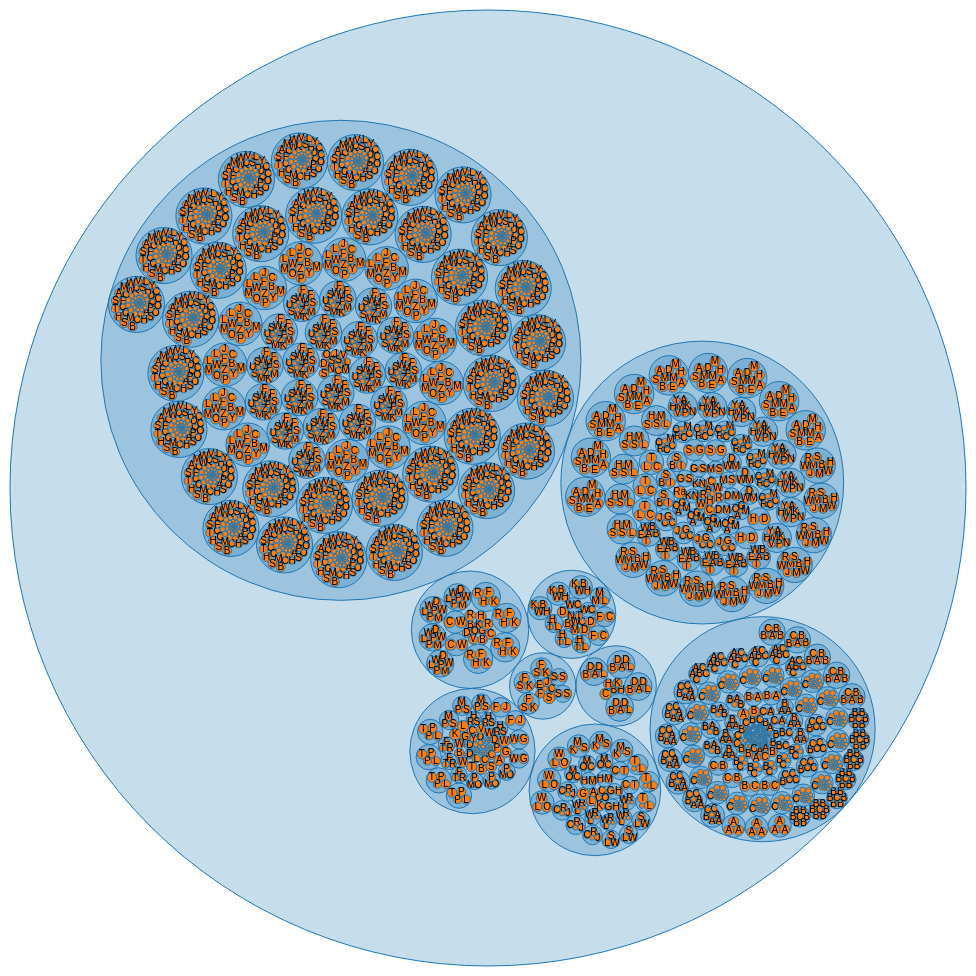
D3 v3 page, settled after 480 driven frames (8 s of simulated time); the page loaded 1 data file(s).



var diameter = 960,
    format = d3.format(",d");

var pack = d3.layout.pack()
    .size([diameter - 4, diameter - 4])
    .value(function(d) { return d.total_earnings; });

var svg = d3.select("body").append("svg")
    .attr("width", diameter)
    .attr("height", diameter)
  .append("g")
    .attr("transform", "translate(2,2)");

d3.json("test.json", function(error, root) {
  if (error) throw error;

  var node = svg.datum(root).selectAll(".node")
      .data(pack.nodes)
    .enter().append("g")
      .attr("class", function(d) { return d.children ? "node" : "leaf node"; })
      .attr("transform", function(d) { return "translate(" + d.x + "," + d.y + ")"; });

  node.append("title")
      .text(function(d) { return d.name + (d.children ? "" : ": " + d.total_earnings); });

  node.append("circle")
      .attr("r", function(d) { return d.r; });

  node.filter(function(d) { return !d.children; }).append("text")
      .attr("dy", ".3em")
      .style("text-anchor", "middle")
      .text(function(d) { return d.name.substring(0, d.r / 3); });
});

d3.select(self.frameElement).style("height", diameter + "px");



### data: test.json
{
 "_id": {
  "$oid": "572857bf1d41c80a5b86f2a0"
 },
 "name": "job&earn2014",
 "children": [
  {
   "name": "ASD Human Resources",
   "children": [
    "{... 2 keys}",
    "{... 2 keys}",
    "{... 2 keys}",
    "{... 2 keys}",
    "{... 2 keys}",
    "{... 2 keys}",
    "{... 2 keys}",
    "{... 2 keys}",
    "... 44 more items"
   ]
  },
  {
   "name": "ASD Intergvernmtl Relations",
   "children": [
    "{... 2 keys}",
    "{... 2 keys}",
    "{... 2 keys}",
    "{... 2 keys}",
    "{... 2 keys}",
    "{... 2 keys}",
    "{... 2 keys}",
    "{... 2 keys}",
    "... 3 more items"
   ]
  },
  {
   "name": "ASD Office of Budget Mangmnt",
   "children": [
    "{... 2 keys}",
    "{... 2 keys}",
    "{... 2 keys}",
    "{... 2 keys}",
    "{... 2 keys}",
    "{... 2 keys}",
    "{... 2 keys}",
    "{... 2 keys}",
    "... 13 more items"
   ]
  },
  {
   "name": "ASD Office Of Labor Relation",
   "children": [
    "{... 2 keys}",
    "{... 2 keys}",
    "{... 2 keys}",
    "{... 2 keys}",
    "{... 2 keys}",
    "{... 2 keys}",
    "{... 2 keys}",
    "{... 2 keys}",
    "... 1 more items"
   ]
  },
  {
   "name": "ASD Purchasing Division",
   "children": [
    "{... 2 keys}",
    "{... 2 keys}",
    "{... 2 keys}",
    "{... 2 keys}",
    "{... 2 keys}",
    "{... 2 keys}",
    "{... 2 keys}",
    "{... 2 keys}",
    "... 12 more items"
   ]
  },
  {
   "name": "Assessing Department",
   "children": [
    "{... 2 keys}",
    "{... 2 keys}",
    "{... 2 keys}",
    "{... 2 keys}",
    "{... 2 keys}",
    "{... 2 keys}",
    "{... 2 keys}",
    "{... 2 keys}",
    "... 78 more items"
   ]
  },
  {
   "name": "Auditing Department",
   "children": [
    "{... 2 keys}",
    "{... 2 keys}",
    "{... 2 keys}",
    "{... 2 keys}",
    "{... 2 keys}",
    "{... 2 keys}",
    "{... 2 keys}",
    "{... 2 keys}",
    "... 29 more items"
   ]
  },
  {
   "name": "Boston City Council",
   "children": [
    "{... 2 keys}",
    "{... 2 keys}",
    "{... 2 keys}",
    "{... 2 keys}",
    "{... 2 keys}",
    "{... 2 keys}",
    "{... 2 keys}",
    "{... 2 keys}",
    "... 74 more items"
   ]
  },
  "... 1 more items"
 ]
}